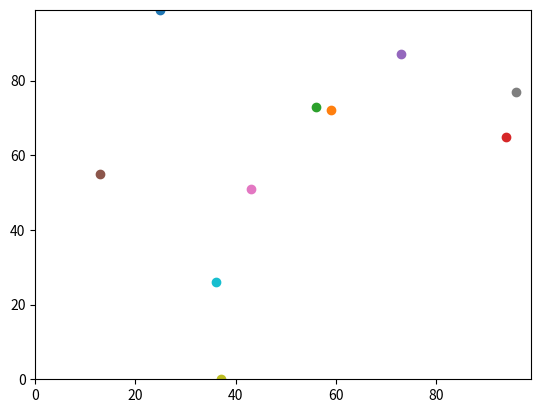

The script that saved this image:
#Import relavent libaries
import random
import operator
import matplotlib.pyplot

# Create a variable for the number of agents and iterations
num_agents = 10
num_iterations = 10

# Make a list
agents = []

# Using a for loop create the number of agents specified
for i in range(num_agents):
        agents.append([random.randint(0,99),random.randint(0,99)])

# Move the agents randomly accounting for edges by using %100
    # Using iteration allows for agents to be moved more
for n in range(num_iterations):
    for i in range(num_agents):
        if random.random() < 0.5:
            agents[i][0] = (agents[i][0] + 1) % 100
        else:
            agents[i][0] = (agents[i][0] - 1) % 100
        if random.random() < 0.5:
            agents[i][0] = (agents[i][0] + 1) % 100
        else:
            agents[i][0] = (agents[i][0] - 1) % 100

# Testing with 10 to see greater movements
    #to test if random mover is working
        #print(agents)

def pythag(x0, x1, y0, y1):
    '''
    Finding the distance between two coordinates

    Parameters
    ----------
    x0 : Int
        X coordinate of agent[0]
    x1 : Int
        X coordinate of agent[1]
    y0 : Int
        Y coordinate of agent[0]
    y1 : Int
        Y coordinate of agent[1]

    Returns
    -------
    Int
    The distance between two agents
    
    >>> pythag(4,1,5,1)
    5.0

    '''
    difference = (((x1 - x0)**2) + ((y1 - y0)**2))**0.5
    print(difference)




# Plotting the coordinates on a scatter plot using matplot
matplotlib.pyplot.ylim(0, 99)
matplotlib.pyplot.xlim(0, 99)

# Using a for loop to plot all agenets
for i in range(num_agents):
    matplotlib.pyplot.scatter(agents[i][1],agents[i][0])

#Show on plot
matplotlib.pyplot.show()


